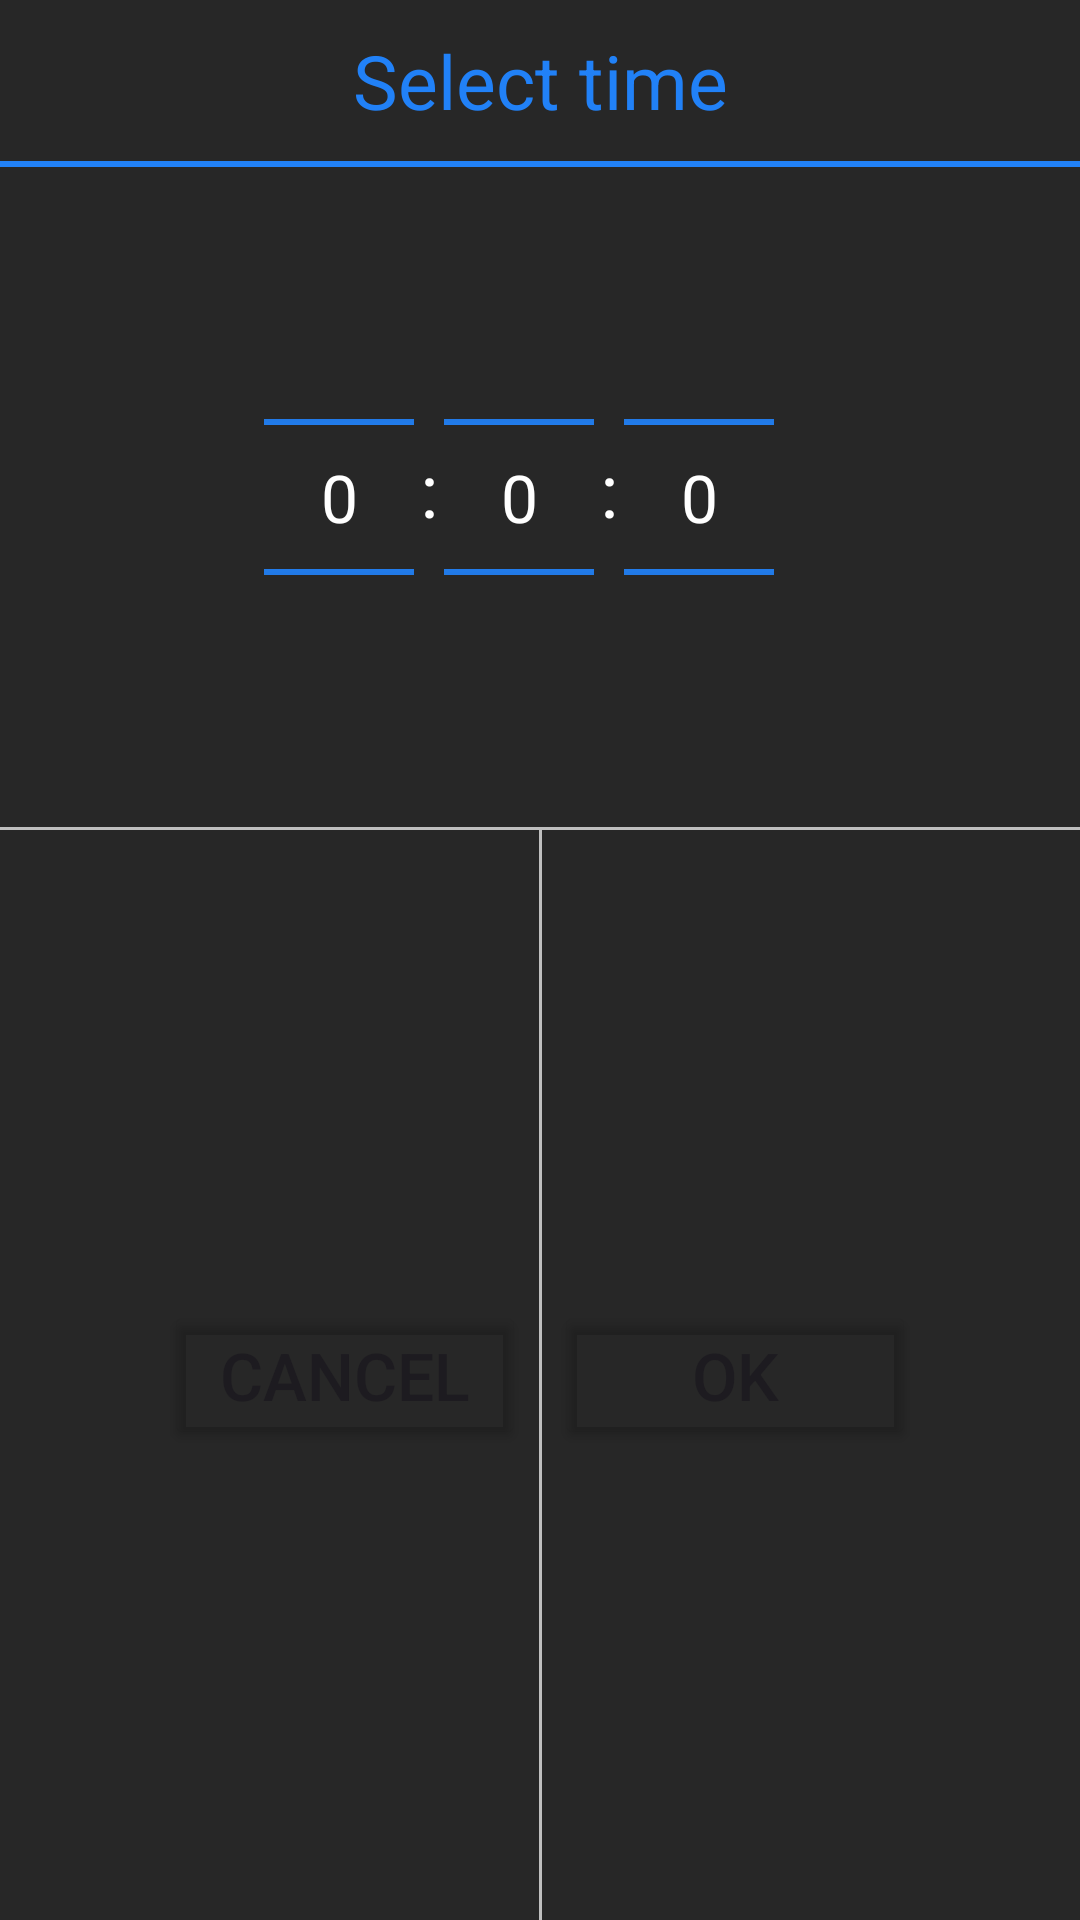

Reconstruct the res/layout file that produces this screen, plus the resources it refers to.
<!-- AndroidManifest.xml: application theme Theme.NESColGlass -->
<!-- res/layout/time_picker.xml -->
<?xml version="1.0" encoding="utf-8"?>
<androidx.constraintlayout.widget.ConstraintLayout xmlns:android="http://schemas.android.com/apk/res/android"
    xmlns:app="http://schemas.android.com/apk/res-auto"
    xmlns:tools="http://schemas.android.com/tools"
    android:layout_width="wrap_content"
    android:layout_height="wrap_content"
    android:background="@color/heavy_gray">


    <TextView
        android:id="@+id/textView2"
        android:layout_width="wrap_content"
        android:layout_height="wrap_content"
        android:layout_marginTop="10dp"
        android:text="Select time"
        android:textAlignment="center"
        android:textColor="@color/light_blue"
        android:textSize="25dp"
        app:layout_constraintEnd_toEndOf="parent"
        app:layout_constraintStart_toStartOf="parent"
        app:layout_constraintTop_toTopOf="parent" />

    <com.google.android.material.divider.MaterialDivider
        android:id="@+id/materialDivider"
        android:layout_width="0dp"
        android:layout_height="2dp"
        android:layout_marginTop="10dp"
        app:dividerColor="@color/light_blue"
        app:layout_constraintEnd_toEndOf="parent"
        app:layout_constraintStart_toStartOf="parent"
        app:layout_constraintTop_toBottomOf="@+id/textView2"
        tools:ignore="MissingConstraints">

    </com.google.android.material.divider.MaterialDivider>

    <NumberPicker
        android:id="@+id/numpicker_hours"
        android:layout_width="50dp"
        android:layout_height="200dp"
        android:layout_marginStart="-30dp"
        android:layout_marginTop="10dp"
        android:theme="@style/NumberPickerTheme"
        app:layout_constraintStart_toStartOf="@+id/textView2"
        app:layout_constraintTop_toBottomOf="@+id/materialDivider">

    </NumberPicker>

    <TextView
        android:id="@+id/textView4"
        android:layout_width="wrap_content"
        android:layout_height="wrap_content"
        android:layout_marginBottom="5.5dp"
        android:text=":"
        android:textColor="@color/white"
        android:textSize="25dp"
        app:layout_constraintBottom_toBottomOf="@+id/numpicker_seconds"
        app:layout_constraintEnd_toStartOf="@+id/numpicker_seconds"
        app:layout_constraintStart_toEndOf="@+id/numpicker_minutes"
        app:layout_constraintTop_toTopOf="@+id/numpicker_seconds" />

    <NumberPicker
        android:id="@+id/numpicker_minutes"
        android:layout_width="50dp"
        android:layout_height="200dp"
        android:layout_marginStart="10dp"
        android:layout_marginTop="10dp"
        android:theme="@style/NumberPickerTheme"
        app:layout_constraintStart_toEndOf="@+id/numpicker_hours"
        app:layout_constraintTop_toBottomOf="@+id/materialDivider">

    </NumberPicker>

    <TextView
        android:id="@+id/textView3"
        android:layout_width="wrap_content"
        android:layout_height="wrap_content"
        android:layout_marginBottom="5.5dp"
        android:text=":"
        android:textColor="@color/white"
        android:textSize="25dp"
        app:layout_constraintBottom_toBottomOf="@+id/numpicker_hours"
        app:layout_constraintEnd_toStartOf="@+id/numpicker_minutes"
        app:layout_constraintStart_toEndOf="@+id/numpicker_hours"
        app:layout_constraintTop_toTopOf="@+id/numpicker_hours" />

    <NumberPicker
        android:id="@+id/numpicker_seconds"
        android:layout_width="50dp"
        android:layout_height="200dp"
        android:layout_marginStart="10dp"
        android:layout_marginTop="10dp"
        android:theme="@style/NumberPickerTheme"
        app:layout_constraintStart_toEndOf="@+id/numpicker_minutes"
        app:layout_constraintTop_toBottomOf="@+id/materialDivider">

    </NumberPicker>

    <com.google.android.material.divider.MaterialDivider
        android:id="@+id/materialDivider1"
        android:layout_width="0dp"
        android:layout_height="1dp"
        android:layout_marginTop="10dp"
        app:dividerColor="@color/light_gray"
        app:layout_constraintEnd_toEndOf="parent"
        app:layout_constraintStart_toStartOf="parent"
        app:layout_constraintTop_toBottomOf="@+id/numpicker_minutes"
        tools:ignore="MissingConstraints">

    </com.google.android.material.divider.MaterialDivider>

    <View
        android:id="@+id/verticalDivider"
        android:layout_width="1dp"
        android:layout_height="0dp"
        android:background="@color/light_gray"
        app:layout_constraintBottom_toBottomOf="parent"
        app:layout_constraintEnd_toEndOf="parent"
        app:layout_constraintStart_toStartOf="parent"
        app:layout_constraintTop_toBottomOf="@+id/materialDivider1" />

    <LinearLayout
        android:layout_width="wrap_content"
        android:layout_height="wrap_content"
        android:layout_margin="10dp"
        android:orientation="horizontal"
        app:layout_constraintBottom_toBottomOf="parent"
        app:layout_constraintEnd_toEndOf="parent"
        app:layout_constraintStart_toStartOf="parent"
        app:layout_constraintTop_toBottomOf="@+id/materialDivider1">

        <Button
            android:id="@+id/dialogCancelBtn"
            android:layout_width="120dp"
            android:layout_height="wrap_content"
            android:layout_marginRight="5dp"
            android:backgroundTint="#00FFFFFF"
            android:text="Cancel"
            android:textAlignment="center"
            android:textSize="22dp" />

        <Button
            android:id="@+id/dialogOkBtn"
            android:layout_width="120dp"
            android:layout_height="wrap_content"
            android:layout_marginLeft="5dp"
            android:backgroundTint="#00FFFFFF"
            android:text="Ok"
            android:textAlignment="center"
            android:textSize="22dp" />
    </LinearLayout>


</androidx.constraintlayout.widget.ConstraintLayout>
<!-- resources referenced by this layout -->
<resources>
  <color name="heavy_gray">#272727</color>
  <color name="light_blue">#2181F7</color>
  <color name="light_gray">#BFBFBF</color>
  <color name="white">#FFFFFFFF</color>
  <style name="NumberPickerTheme" parent="">
          <item name="android:textSize">22sp</item>
          <item name="colorControlNormal">@color/light_blue</item>
          <item name="android:textColorPrimary">@color/white</item>
      </style>
  <style name="Theme.NESColGlass" parent="Base.Theme.NESColGlass" />
  <style name="Base.Theme.NESColGlass" parent="Theme.Material3.DayNight.NoActionBar">
          
          
      </style>
</resources>
